Run: headless pygame with SDL's dummy video driver; simulated clock (each Clock.tick advances the game by its frame time, no real sleeping); random seed 0; keys injected as events and as key.get_pressed() state; mouse plan: one left click at the window centre at the start of phase 2, then a move to the lower-right quarter at the start of phase 3.
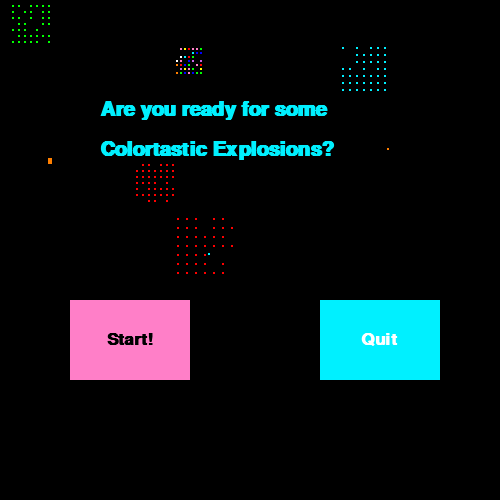
Frame 1 of 4 · flips 1–60 · no input
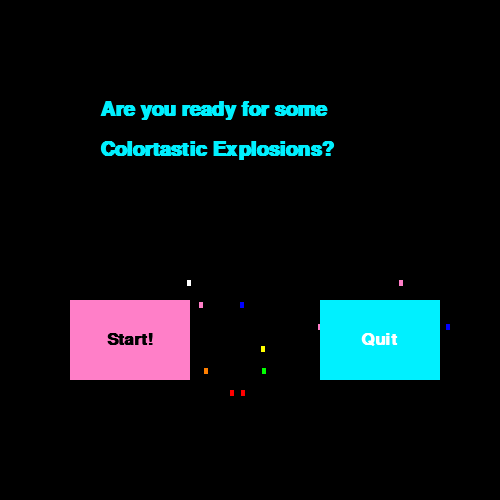
Frame 2 of 4 · flips 61–180 · clicked the window centre · tapped SPACE, RETURN · held RIGHT (→), D
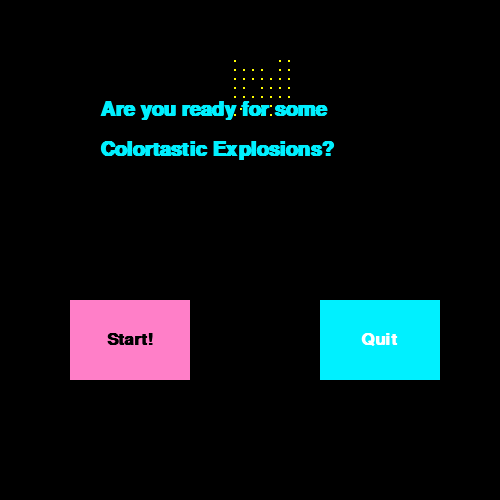
Frame 3 of 4 · flips 181–300 · moved the mouse to the lower-right quarter · held DOWN (↓), S
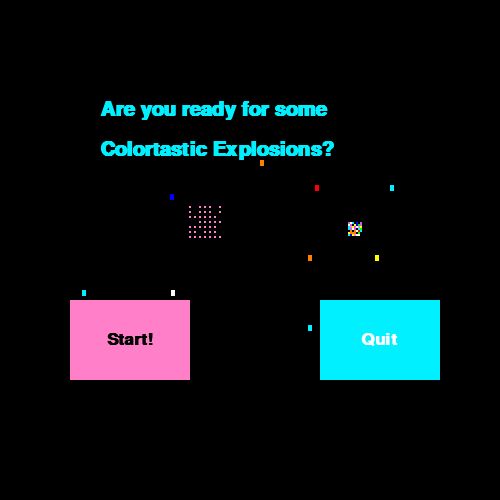
Frame 4 of 4 · flips 301–420 · held LEFT (←), A, UP (↑), W

The pygame program that drew these frames:

import pygame
from random import randint

#Make a fireworks function and put at start screen and win screen
#Ask about error with pygame.quit() and how to quit game more naturally
#Create Player Healthbar
#Add Sounds
#Add Boss at stage 9
#Add explosion/shake when player is hit with bullet
#Add Powerups & Transporter ships
#Create dynamic colors for background

pygame.init()

black = (0, 0, 0)
white = (255, 255, 255)
red = (255, 0, 0)
green = (0, 255, 0)
blue = (0, 0, 255)
pink = (255, 127, 200)
purple = (200, 100, 230)
orange = (255, 127, 0)
l_blue = (0, 240, 255)
yellow = (255, 255, 0)

colors = [red, green, blue, pink, purple, l_blue, orange, yellow, white]
bcolors = [white, pink, yellow]

start = False
dead = False

size = [500, 500]
screen = pygame.display.set_mode(size)

font = pygame.font.SysFont('Calibri', 15, True, False)

button_font = pygame.font.SysFont('Calibri', 25, True, False)

pygame.display.set_caption("Colortastic explosions")

#This is a Button class. You can create buttons using
#Button() to create a new button object.

class Button:
	x = 70
	y = 300
	w = 120
	h = 80

	text = "test"
	color = l_blue
	color_mouseover = purple
	text_color = white

	#records if the mouse button was pressed on the previous
	#frame so we can tell if the player has just pressed the
	#mouse button.
	mouse_clicked_last_frame = False

	has_been_clicked = False

	#When the player clicks the mouse button this function will
	#return true the next time you call it.
	def clicked(self):
		result = self.has_been_clicked
		self.has_been_clicked = False
		return result

	#tells us if the mouse is currently inside the button.
	def is_mouseover(self):
		mouse_x = pygame.mouse.get_pos()[0]
		mouse_y = pygame.mouse.get_pos()[1]

		return mouse_x > self.x and mouse_x < self.x+self.w and mouse_y > self.y and mouse_y < self.y+self.h

	#draw the button. Call this every frame.
	def draw(self):
		draw_color = self.color
		if self.is_mouseover():
			draw_color = self.color_mouseover
		pygame.draw.rect(screen, draw_color, [self.x, self.y, self.w, self.h])
		text_image = button_font.render(self.text, True, self.text_color)
		text_area = text_image.get_rect()
		text_w = text_area[2]
		text_h = text_area[3]

		screen.blit(text_image, [self.x + self.w/2 - text_w/2, self.y + self.h/2 - text_h/2])
	
	#Make the mouse think. Call this every frame.
	def think(self):
		mouse_clicked = pygame.mouse.get_pressed()[0]

		if mouse_clicked and self.mouse_clicked_last_frame == False and self.is_mouseover():
			self.has_been_clicked = True

		self.mouse_clicked_last_frame = mouse_clicked

#our list of buttons. This is kind of like sprites but for buttons.
buttons = []



def drawButtons():
	for b in buttons:
		b.draw()

#Call this every frame to think all the buttons
def thinkButtons():
	for b in buttons:
		b.think()

done = False

clock = pygame.time.Clock()



startbutton = Button()
startbutton.text = "Start!"
startbutton.color = pink
startbutton.text_color = black
startbutton.color_mouseover = colors[randint(0, 8)]


buttons.append(startbutton)

quitbutton = Button()
quitbutton.text = "Quit"
quitbutton.x = 320
buttons.append(quitbutton)


stage = 0

#bonus for accurate shots. Later show combo on screen
combo = 0

score = 0

x_coord = 250
y_coord = 450

x_speed = 0
y_speed = 0

sprites = [{"type": "player", "x_coord": 250, "y_coord": 450, "health": 100,
 "x_width": 20, "y_length": 30, "x_speed": 0, "y_speed": 0, "color": blue}]

background_sprites = [] 

fireworks = []

def CreateFireworks(amount):

	while amount > 0:
		color = colors[randint(0, 8)]
		x = randint(50, 450)
		x_speed = randint(-1, 1)
		y_speed = randint(-10, -5)
		life = randint(30, 60)
	
		bullet = {"type": "bullet", "x_coord": x, "y_coord": 500, "x_speed": x_speed, "y_speed": y_speed,
		"color": color, "x_width": 4, "y_length": 6, "life": life}
		fireworks.append(bullet)
		amount -= 1
		
	

 
def CreateBackground(stage):

	global background_sprites
	background_sprites = []

	i = 100
	
	while i > 0:

		x = randint(0, 490)
		y = randint(20, 490)
		color = bcolors[randint(0,2)]
	
		new_star = {"type": "small", "x_coord": x, "y_coord": y, "x_width": 2, "y_length": 2,
		"y_speed": 0, "color": color}
		
		background_sprites.append(new_star)
		i -= 1
		
	i = 50
	
	while i > 0:
	
		x = randint(0, 500)
		y = randint(20, 500)
		color = bcolors[randint(0,2)]
	
		new_bigstar = {"type": "large", "x_coord": x, "y_coord": y, "x_width": 4, "y_length": 4,
		"y_speed": 1, "color": color}
		
		background_sprites.append(new_bigstar)
		i -= 1
 
	
 
def DetectCollisions(rect_a, rect_b):

	#rect_a[0] = plat_xcoord
	#rect_a[1] = plat_ycood
	#rect_a[2] = plat_xwidth
	#rect_a[3] = plat_yheight
	
	#rect_b[0] = player_xcoord
	#rect_b[1] = player_ycoord
	#rect_b[2] = player_xwidth
	#rect_b[3] = player_yheight
	#Boolean Logic: OR auto true unless both False, AND auto false unless both True
	
	#x_apart = plat_xcoord >= player_xcoord + player_xwidth or player_xcoord >= plat_xcoord + plat_xwidth
	#y_apart = plat_ycoord >= player_ycoord + player_yheight or player_ycoord >= plat_ycoord + plat_yheight

	x_apart = rect_a[0] >= rect_b[0] + rect_b[2] or rect_b[0] >= rect_a[0] + rect_a[2]
	y_apart = rect_a[1] >= rect_b[1] + rect_b[3] or rect_b[1] >= rect_a[1] + rect_a[3]
	
	return x_apart == False and y_apart == False
	
def enemydeath(enemy):
	
	x = enemy["x_coord"]
	y = enemy["y_coord"]
	color = colors[randint(0, 8)]
	color2 = colors[randint(0, 8)]

	i = 50
	while i > 0:
		x_speed = randint(-3, 3)
		y_speed = randint(-3, 3)
		part = {"type": "particle", "x_coord": x, "y_coord": y, "x_speed": x_speed,
		"y_speed": y_speed, "y_length": 2, "x_width": 2, "time": 11, "health": 2, "color": color, "color2": color2}
		sprites.append(part)
		i -= 1
		
def NewText(string, color, x, y):
	font = pygame.font.SysFont('Calibri', 15, True, False)
	text = font.render(str(string), True, color)
	screen.blit(text, [x,y])
	
def NewTextLarge(string, color, x, y):
	font = pygame.font.SysFont('Calibri', 30, True, False)
	text = font.render(str(string), True, color)
	screen.blit(text, [x,y])


def NextStage(level):

	global start
	global stage
	global background_sprites 
	global sprites
	global dead
	global score
	global fireworks

	#insert some text or animations for stage increase
	#game over screen probably goes here
	
	if start == False:

		thinkButtons()
		for button in buttons:
			if startbutton.clicked():
				start = True
				fireworks = []
			elif quitbutton.clicked():
				pygame.quit()
				
		if fireworks == []:
			CreateFireworks(randint(10,20))
			
		screen.fill(black)
		movesprite(sprites)
		drawfireworks(fireworks)
		NewTextLarge("Are you ready for some", l_blue, 100, 100)
		NewTextLarge("Colortastic Explosions?", l_blue, 100, 140)
		drawButtons()

		
		
	if start == True:	

		
		if dead == True:
			pygame.mouse.set_visible(1)
			startbutton.text = "Replay"
			sprites = [{"type": "player", "x_coord": 250, "y_coord": 450, "health": 100,
			"x_width": 20, "y_length": 30, "x_speed": 0, "y_speed": 0, "color": blue}]
			background_sprites = []
			screen.fill(black)
			text = font.render(str("You died. Try sucking less."), True, orange)
			screen.blit(text, [150, 200])
			drawButtons()
			thinkButtons()
			for button in buttons:
				if startbutton.clicked():
					stage = 0
					score = 0
					sprites[0]["health"] = 100
					CreateBackground(stage)
					dead = False
					fireworks = []
				elif quitbutton.clicked():
					pygame.quit()
	
		elif dead == False:

		
			pygame.mouse.set_visible(0)
			m = 0
			new_stage = True
			for i in sprites:
				if sprites[m]["type"] == "basic_enemy":
					new_stage = False
				m += 1

			
			if new_stage == True and stage < 10:
		
				spawnbasicenemies(level + 2)
				stage += 1
		
			elif stage == 10:
				pygame.mouse.set_visible(1)
				background_sprites = []
				sprites = [{"type": "player", "x_coord": 250, "y_coord": 450, "health": 100,
				"x_width": 20, "y_length": 30, "x_speed": 0, "y_speed": 0, "color": pink}]
				
				if fireworks == []:
					CreateFireworks(randint(10, 20))
				
				screen.fill(black)
				movesprite(sprites)
				drawfireworks(fireworks)
				NewTextLarge("Congrats you won~!", orange, 120, 150)
				NewTextLarge("Your Score was", yellow, 170, 200)
				NewTextLarge(str(score), white, 220, 250)
				startbutton.text = "Replay"
				drawButtons()
				thinkButtons()
				for button in buttons:
					if startbutton.clicked():
						stage = 0
						score = 0
						CreateBackground(stage)
						dead = False
						fireworks = []
	
					elif quitbutton.clicked():
						pygame.quit()
				
		
			elif stage != 10:
				text = font.render("Score", True, white)
				screen.blit(text, [0,0])
				
				text = font.render(str(score), True, white)
				screen.blit(text, [60, 0])
			
				text = font.render("Stage:", True, white)
				screen.blit(text, [420, 0])
				
				text = font.render(str(stage), True, white)
				screen.blit(text, [475, 0])

				movesprite(sprites)
				drawsprites(sprites)

		
	
	
def EnemyCollision(new_enemy):

	z = 0

	rect_a = [new_enemy["x_coord"],new_enemy["y_coord"],new_enemy["x_width"],new_enemy["y_length"]]
	
	for item in sprites:
		rect_b = [sprites[z]["x_coord"],sprites[z]["y_coord"],sprites[z]["x_width"],sprites[z]["y_length"]]
		if DetectCollisions(rect_a, rect_b) == True and sprites[z]["type"] != "p_bullet":
			return z
		else:
			z += 1
			
	return False
	
def playercollision(bullet):

	rect_a = [bullet["x_coord"], bullet["y_coord"], bullet["x_width"], bullet["y_length"]]
	rect_b = [sprites[0]["x_coord"], sprites[0]["y_coord"], sprites[0]["x_width"], sprites[0]["y_length"]]
	
	if DetectCollisions(rect_a, rect_b) == True:
		return True

		
def spawnbasicenemies(amount):
	
	i = amount
	
	while i > 0:

		x = randint(50, 420)
		y = randint(50, 230)
		color = colors[randint(0, 8)]
		x_speed = randint(-3, 3)
		y_speed = randint(-3, 3)
		shoot = randint(60, 180)
	
		new_enemy = {"type": "basic_enemy", "x_coord": x, "y_coord": y,
		"x_width": 30, "y_length": 20, "x_speed": x_speed, "y_speed": y_speed,
		"shoot": shoot, "health": 10, "score": 100, "color": color}

		if EnemyCollision(new_enemy) == False:

			sprites.append(new_enemy)
			i -= 1

def firebullet(amount):

	global combo


	x = sprites[0]["x_coord"] + 10
	y = sprites[0]["y_coord"] - 6
	color = colors[randint(0, 8)]
	
	new_bullet = {"type": "p_bullet", "x_coord": x, "y_coord": y, "x_width": 2,
	"y_length": 6, "y_speed": -10, "x_speed": 0, "damage": 5, "health": 1, "color": color}
	sprites.append(new_bullet)
	
	combo += 1
	
def enemyfire(enemy):

	x = enemy["x_coord"] + 15
	y = enemy["y_coord"] + 10
	
	e_bullet = {"type": "e_bullet", "x_coord": x, "y_coord": y, "x_width": 5,
	"y_length": 7, "y_speed": 6, "x_speed": 0, "damage": 5, "health": 1, "color": l_blue}
	sprites.append(e_bullet)
		
def drawsprites(sprites):



	y = 0
	
	for i in background_sprites:
		pygame.draw.rect(screen, background_sprites[y]["color"], [background_sprites[y]["x_coord"],
		background_sprites[y]["y_coord"], background_sprites[y]["x_width"], background_sprites[y]["y_length"]])
		y += 1
	
	x = 0
	for i in sprites:
		pygame.draw.rect(screen, sprites[x]["color"], [sprites[x]["x_coord"], sprites[x]["y_coord"], sprites[x]["x_width"], sprites[x]["y_length"]])
		x += 1
		
def drawfireworks(fireworks):

	y = 0
	
	for i in fireworks:
		pygame.draw.rect(screen, fireworks[y]["color"], [fireworks[y]["x_coord"],
		fireworks[y]["y_coord"], fireworks[y]["x_width"], fireworks[y]["y_length"]])
		y += 1
		
def movesprite(sprites):

	global score
	global combo
	global dead
	global fireworks

	#basic physics all objects have, move them by their speed
	i = 0
	while i < len(background_sprites):
		background_sprites[i]["y_coord"] += background_sprites[i]["y_speed"]
		
		if background_sprites[i]["type"] == "small" and background_sprites[i]["y_speed"] == 0:
			if background_sprites[i]["color"] == white:
				background_sprites[i]["y_speed"] = 3
				
			if background_sprites[i]["color"] == pink:
				background_sprites[i]["y_speed"] = 1
				
			if background_sprites[i]["color"] == yellow:
				background_sprites[i]["y_speed"] = 2
				
		elif background_sprites[i]["color"] == yellow and background_sprites[i]["y_speed"] == 3:
			background_sprites[i]["y_speed"] = randint(1, 2)
				
		elif background_sprites[i]["y_coord"] + 2 > 500:
				background_sprites[i]["y_coord"] = 0
				
		i += 1
 	
	
	i = 0
	while i < len(sprites):
	
		sprites[i]["x_coord"] += sprites[i]["x_speed"]
		sprites[i]["y_coord"] += sprites[i]["y_speed"]
	
		if sprites[i]["type"] == "p_bullet":
			if sprites[i]["y_coord"] < 0:
				sprites.remove(sprites[i])
				combo = 0
			elif EnemyCollision(sprites[i]) != False:
				enemy = EnemyCollision(sprites[i])
				if sprites[enemy]["type"] != "particle":
					sprites[enemy]["health"] = sprites[enemy]["health"] - sprites[i]["damage"]
					sprites.remove(sprites[i])
					
		elif sprites[i]["type"] == "e_bullet":
			if sprites[i]["y_coord"] > 500:
				sprites.remove(sprites[i])
				
			elif playercollision(sprites[i]) == True:
				sprites[0]["health"] = sprites[0]["health"] - sprites[i]["damage"]
				sprites.remove(sprites[i])
				sprites[0]["color"] = colors[randint(0,8)]
				
			
		elif sprites[i]["type"] == "basic_enemy":
				
			result = EnemyCollision(sprites[i])
			
			if result != False:
				sprites[i]["y_speed"] *= -1
				sprites[i]["x_speed"] *= -1
				sprites[result]["y_speed"] *= -1
				sprites[result]["x_speed"] *= -1
			
			if sprites[i]["y_coord"] < 0:
				sprites[i]["y_coord"] = 0
				sprites[i]["y_speed"] *= -1
			
			elif sprites[i]["y_coord"] >= 400:
				sprites[i]["y_coord"] = 400
				sprites[i]["y_speed"] *= -1
				
			elif sprites[i]["x_coord"] < 0:
				sprites[i]["x_coord"] = 0
				sprites[i]["x_speed"] *= -1
		
			elif sprites[i]["x_coord"] + 30 > 500:
				sprites[i]["x_coord"] = 500 - 30
				sprites[i]["x_speed"] *= -1
				
			elif sprites[i]["x_speed"] == 0:
				sprites[i]["x_speed"] = 1
				
			elif sprites[i]["y_speed"] == 0:
				sprites[i]["y_speed"] = 1
				
			sprites[i]["shoot"] -= 1
				
			if sprites[i]["shoot"] == 0:
				enemyfire(sprites[i])
				sprites[i]["shoot"] = 60
		
			elif sprites[i]["health"] <= 0:
			
				score += sprites[i]["score"] * combo
				enemydeath(sprites[i])
				sprites.remove(sprites[i])
				

				
		elif sprites[i]["type"] == "particle":
			if sprites[i]["time"] == 2:
				sprites[i]["color"] = sprites[i]["color2"]
			
			sprites[i]["time"] -= 1	
			
			if sprites[i]["time"] <= 0:
				sprites.remove(sprites[i])
				
		elif sprites[i]["type"] == "player":
			if sprites[i]["health"] <= 0:
				dead = True
		
			elif sprites[i]["x_coord"] < 0:
				sprites[i]["x_coord"] = 0

		
			elif sprites[i]["x_coord"] + 20 > 500:
				sprites[i]["x_coord"] = 500 - 20

		
		i += 1
		
	i = 0
	while i < len(fireworks):

		fireworks[i]["x_coord"] += fireworks[i]["x_speed"]
		fireworks[i]["y_coord"] += fireworks[i]["y_speed"]
		fireworks[i]["life"] -= 1
		
		if fireworks[i]["type"] == "bullet":
			if fireworks[i]["life"] == 0:

				m = 80
				while m > 0:
					x_speed = randint(-3, 3)
					y_speed = randint(-3, 3)
					color = colors[randint(0,8)]
					particle = {"type": "particle", "x_coord": fireworks[i]["x_coord"],
					"y_coord": fireworks[i]["y_coord"], "x_speed": x_speed, "y_speed": y_speed,
					"color": color, "color2": fireworks[i]["color"], "x_width": 2, "y_length": 2, "life": 10}
					fireworks.append(particle)
					m -= 1
				fireworks.remove(fireworks[i])
				
		elif fireworks[i]["type"] == "particle":
			if fireworks[i]["life"] == 5:
				fireworks[i]["color"] = fireworks[i]["color2"]
				
			elif fireworks[i]["life"] == 0:
				fireworks.remove(fireworks[i])
		
		i += 1
	

CreateBackground(stage)

while not done:

	
	for event in pygame.event.get():
		if event.type == pygame.QUIT:
			done = True
			
		elif event.type == pygame.KEYDOWN:
			if event.key == pygame.K_a:
				sprites[0]["x_speed"] = -5
			
			elif event.key == pygame.K_d:
				sprites[0]["x_speed"] = 5
				
			elif event.key == pygame.K_SPACE:
				firebullet(1)
				
		elif event.type == pygame.KEYUP:
			if event.key == pygame.K_a or event.key == pygame.K_d:
				sprites[0]["x_speed"] = 0
				
	
	
	
	screen.fill(black)
	
	NextStage(stage)
	pygame.display.flip()

	

		
	clock.tick(60)
	
pygame.quit()
